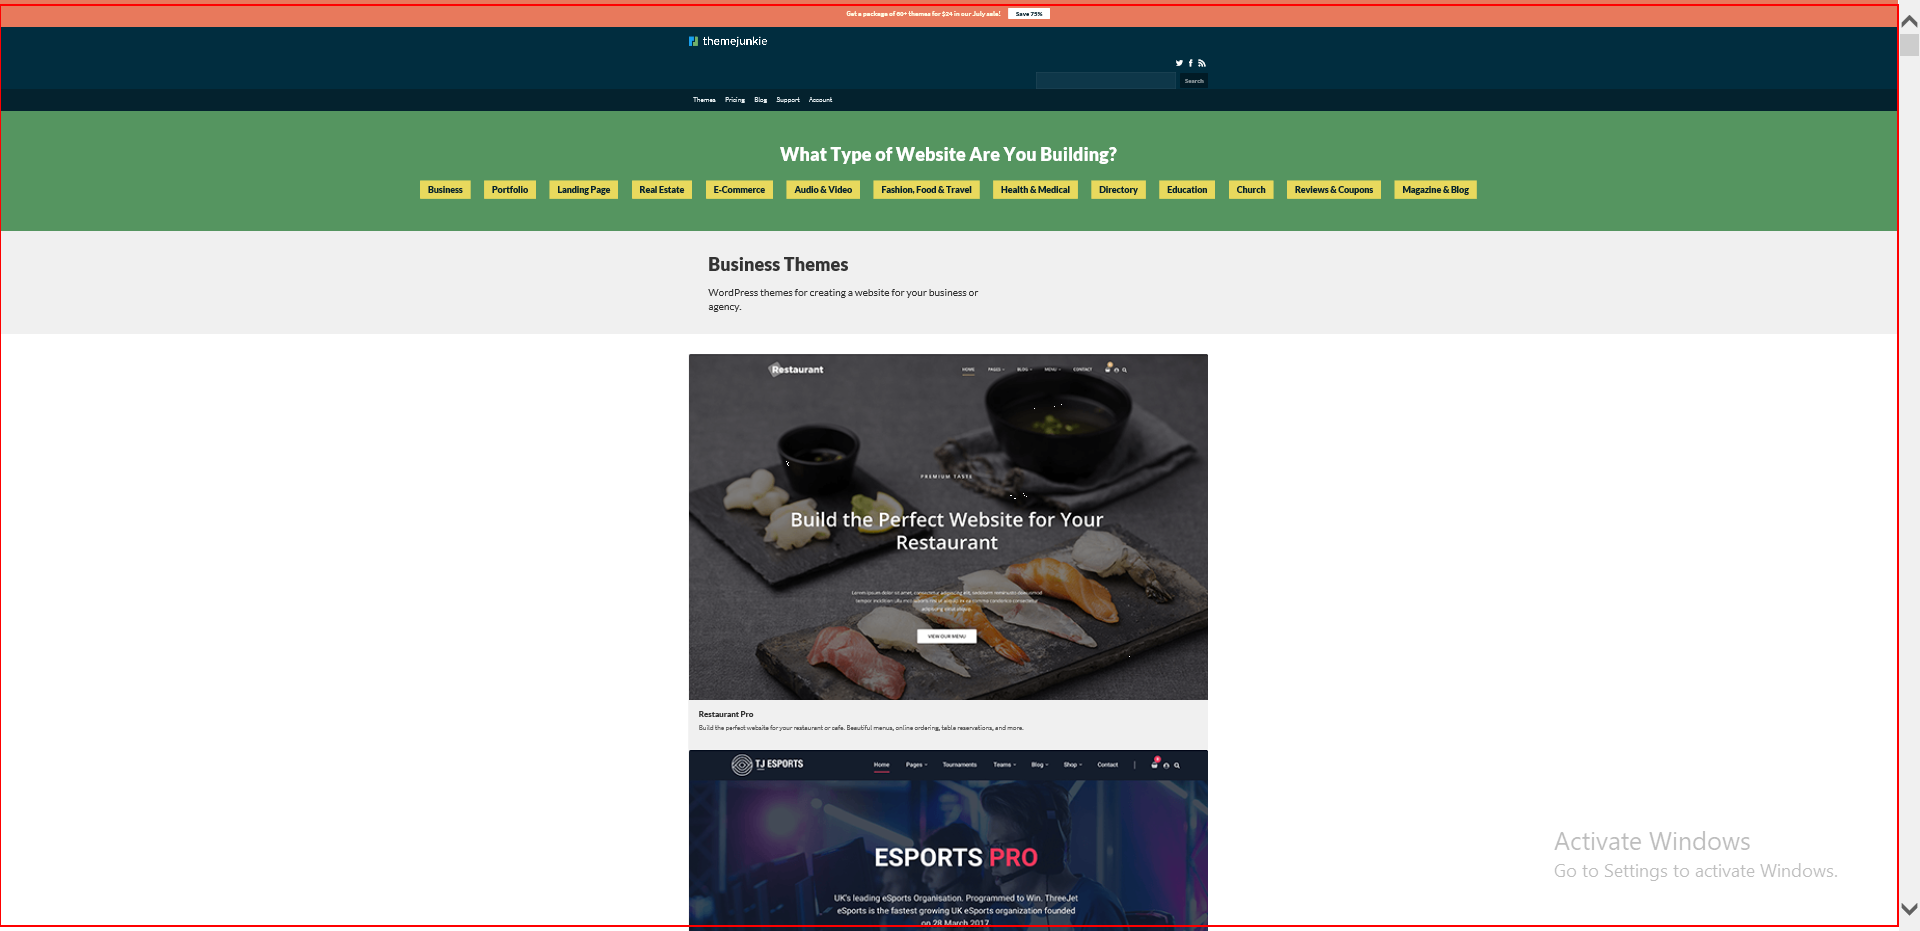
Task: This workflow gets the current time in Bucharest and displays it in the output panel
Workflow: Sequence - www.theme-junkie.com-themes

Step 1: get-text from the page

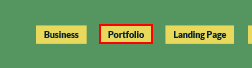
Step 2: click on the link '{{clickName}}'

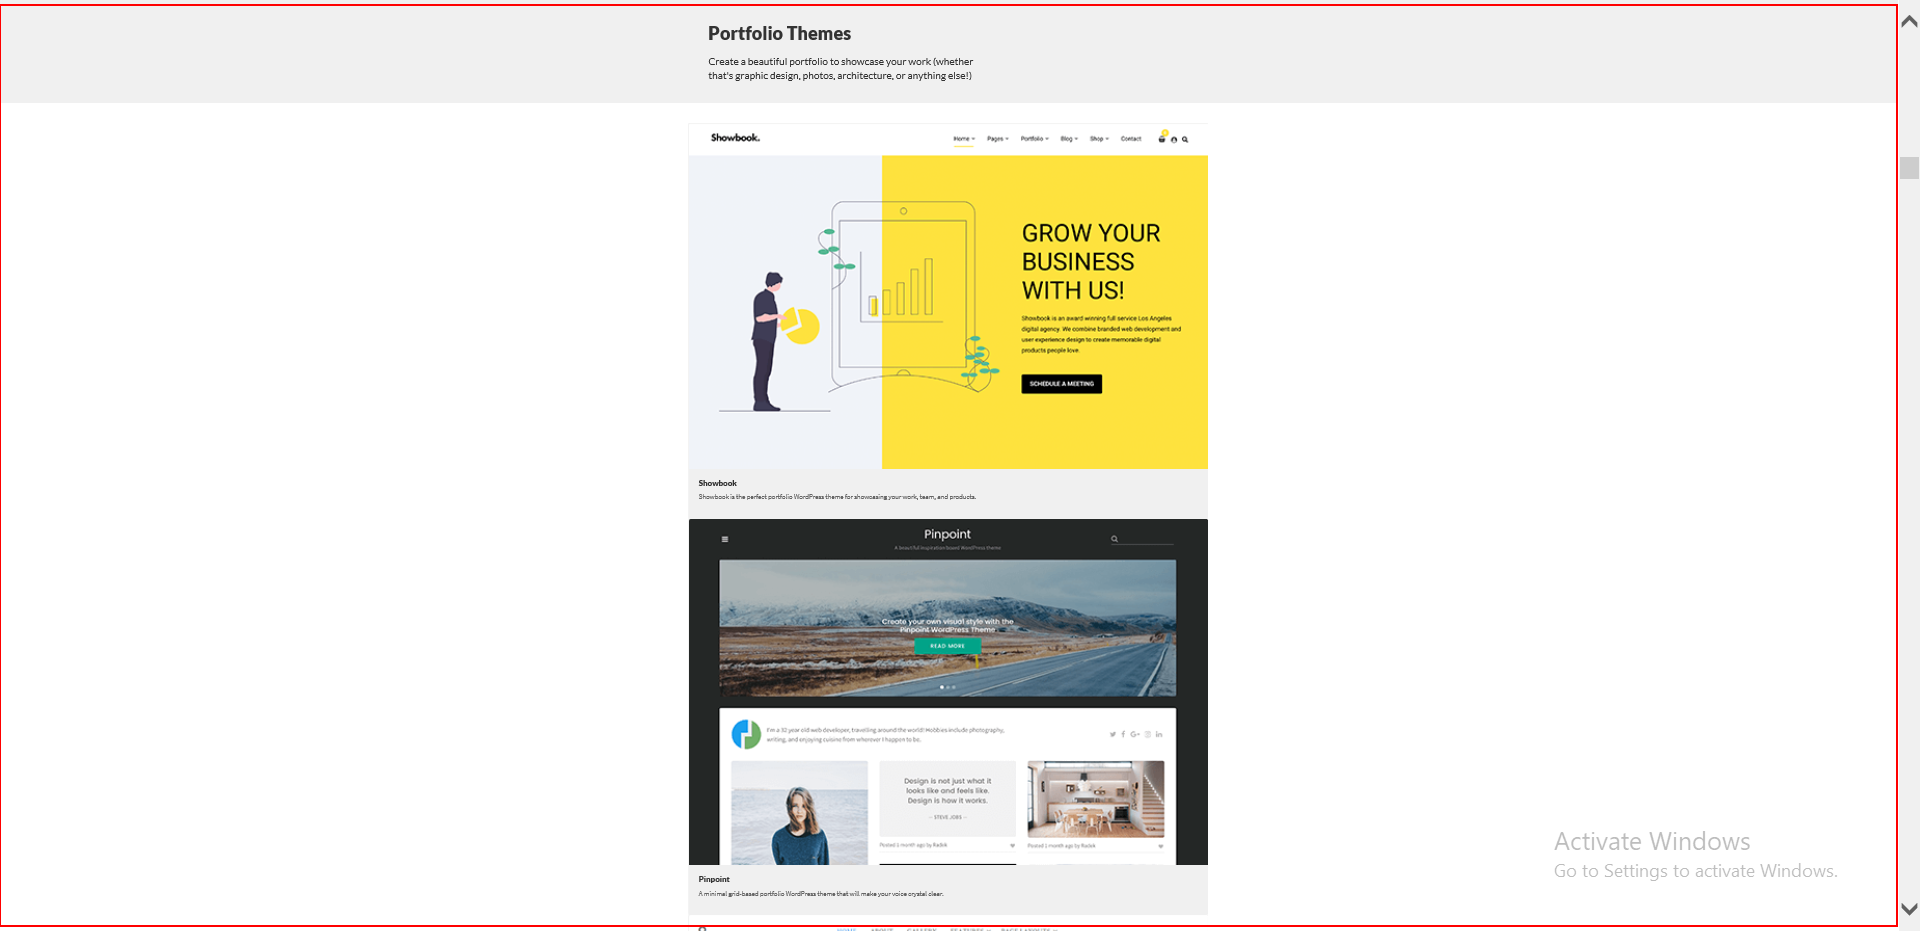
Step 3: get-text from the page